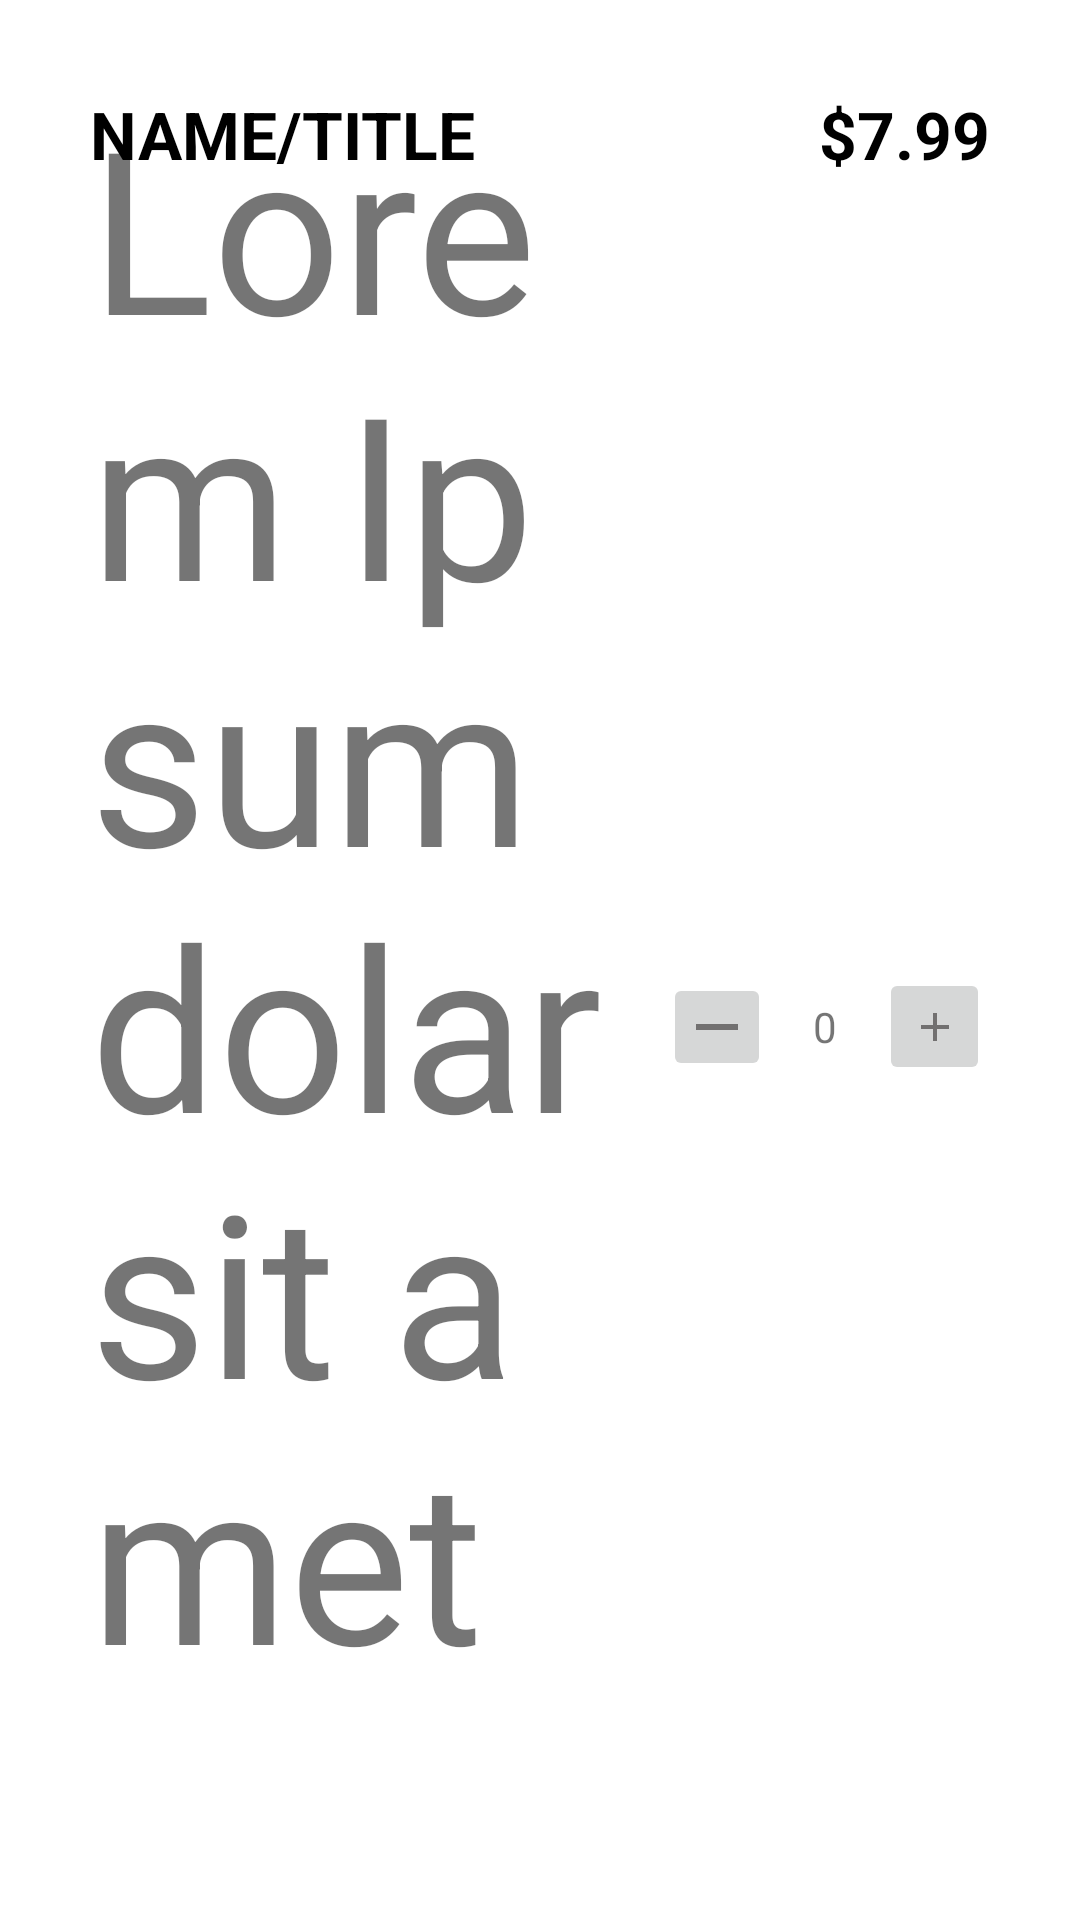

Android layout source for this screen:
<!-- AndroidManifest.xml: application theme Theme.FoodMaket -->
<!-- res/layout/rec_without_img.xml -->
<?xml version="1.0" encoding="utf-8"?>
<androidx.constraintlayout.widget.ConstraintLayout xmlns:android="http://schemas.android.com/apk/res/android"
    xmlns:app="http://schemas.android.com/apk/res-auto"
    xmlns:tools="http://schemas.android.com/tools"
    android:layout_width="match_parent"
    android:layout_height="wrap_content"
    android:padding="20dp">

    <TextView
        android:id="@+id/title"
        android:layout_width="wrap_content"
        android:layout_height="wrap_content"
        android:layout_marginLeft="10dp"
        android:layout_marginTop="10dp"
        android:layout_marginBottom="20dp"
        android:text="NAME/TITLE"
        android:textColor="@color/black"
        android:textSize="22sp"
        android:textStyle="bold"
        app:layout_constraintStart_toStartOf="parent"
        app:layout_constraintTop_toTopOf="parent" />

    <TextView
        android:id="@+id/info"
        android:layout_width="wrap_content"
        android:layout_height="fill_parent"
        android:layout_marginLeft="10dp"
        android:layout_marginTop="5dp"
        android:autoSizeTextType="uniform"
        android:text="Lorem Ipsum dolar sit amet"
        app:layout_constraintBottom_toBottomOf="parent"
        app:layout_constraintStart_toStartOf="parent"
        app:layout_constraintTop_toBottomOf="@id/title" />

    <TextView
        android:id="@+id/price"
        android:layout_width="wrap_content"
        android:layout_height="wrap_content"
        android:layout_marginRight="10dp"
        android:text="$7.99"
        android:textColor="@color/black"
        android:textSize="22sp"
        android:textStyle="bold"
        app:layout_constraintBottom_toBottomOf="@+id/title"
        app:layout_constraintEnd_toEndOf="parent"
        app:layout_constraintTop_toTopOf="@+id/title" />

    <ImageButton
        android:id="@+id/addButton"
        android:layout_width="37dp"
        android:layout_height="39dp"
        android:layout_marginRight="10dp"
        android:src="@drawable/add2"
        app:layout_constraintBottom_toBottomOf="@id/info"
        app:layout_constraintEnd_toEndOf="parent"
        app:layout_constraintTop_toTopOf="@id/info" />

    <ImageButton
        android:id="@+id/removeButton"
        android:layout_width="36dp"
        android:layout_height="36dp"
        android:src="@drawable/remove"
        app:layout_constraintBottom_toBottomOf="@id/count_of_food"
        app:layout_constraintEnd_toStartOf="@id/count_of_food"
        app:layout_constraintTop_toTopOf="@id/count_of_food" />

    <TextView
        android:id="@+id/count_of_food"
        android:layout_width="36dp"
        android:layout_height="36dp"
        android:gravity="center"
        android:text="0"
        app:layout_constraintBottom_toBottomOf="@id/addButton"
        app:layout_constraintEnd_toStartOf="@id/addButton"
        app:layout_constraintTop_toTopOf="@+id/addButton" />

</androidx.constraintlayout.widget.ConstraintLayout>
<!-- resources referenced by this layout -->
<resources>
  <color name="black">#FF000000</color>
  <!-- drawable add2 (drawable) -->
  <vector android:height="16dp" android:tint="#727070"
      android:viewportHeight="24" android:viewportWidth="24"
      android:width="16dp" xmlns:android="http://schemas.android.com/apk/res/android">
      <path android:fillColor="@android:color/white" android:pathData="M19,13h-6v6h-2v-6H5v-2h6V5h2v6h6v2z"/>
  </vector>
  <!-- drawable remove (drawable) -->
  <vector android:height="24dp" android:tint="#727070"
      android:viewportHeight="24" android:viewportWidth="24"
      android:width="24dp" xmlns:android="http://schemas.android.com/apk/res/android">
      <path android:fillColor="@android:color/white" android:pathData="M19,13H5v-2h14v2z"/>
  </vector>
  <style name="Theme.FoodMaket" parent="Theme.MaterialComponents.DayNight.NoActionBar">
          
          <item name="colorPrimary">@color/purple_500</item>
          <item name="colorPrimaryVariant">@color/red</item>
          <item name="colorOnPrimary">@color/white</item>
          
          <item name="colorSecondary">@color/teal_200</item>
          <item name="colorSecondaryVariant">@color/teal_700</item>
          <item name="colorOnSecondary">@color/black</item>
          
          <item name="android:statusBarColor">?attr/colorPrimaryVariant</item>
          
      </style>
  <color name="purple_500">#FF6200EE</color>
  <color name="red">#FB0202</color>
  <color name="white">#FFFFFFFF</color>
  <color name="teal_200">#FF03DAC5</color>
  <color name="teal_700">#FF018786</color>
</resources>
